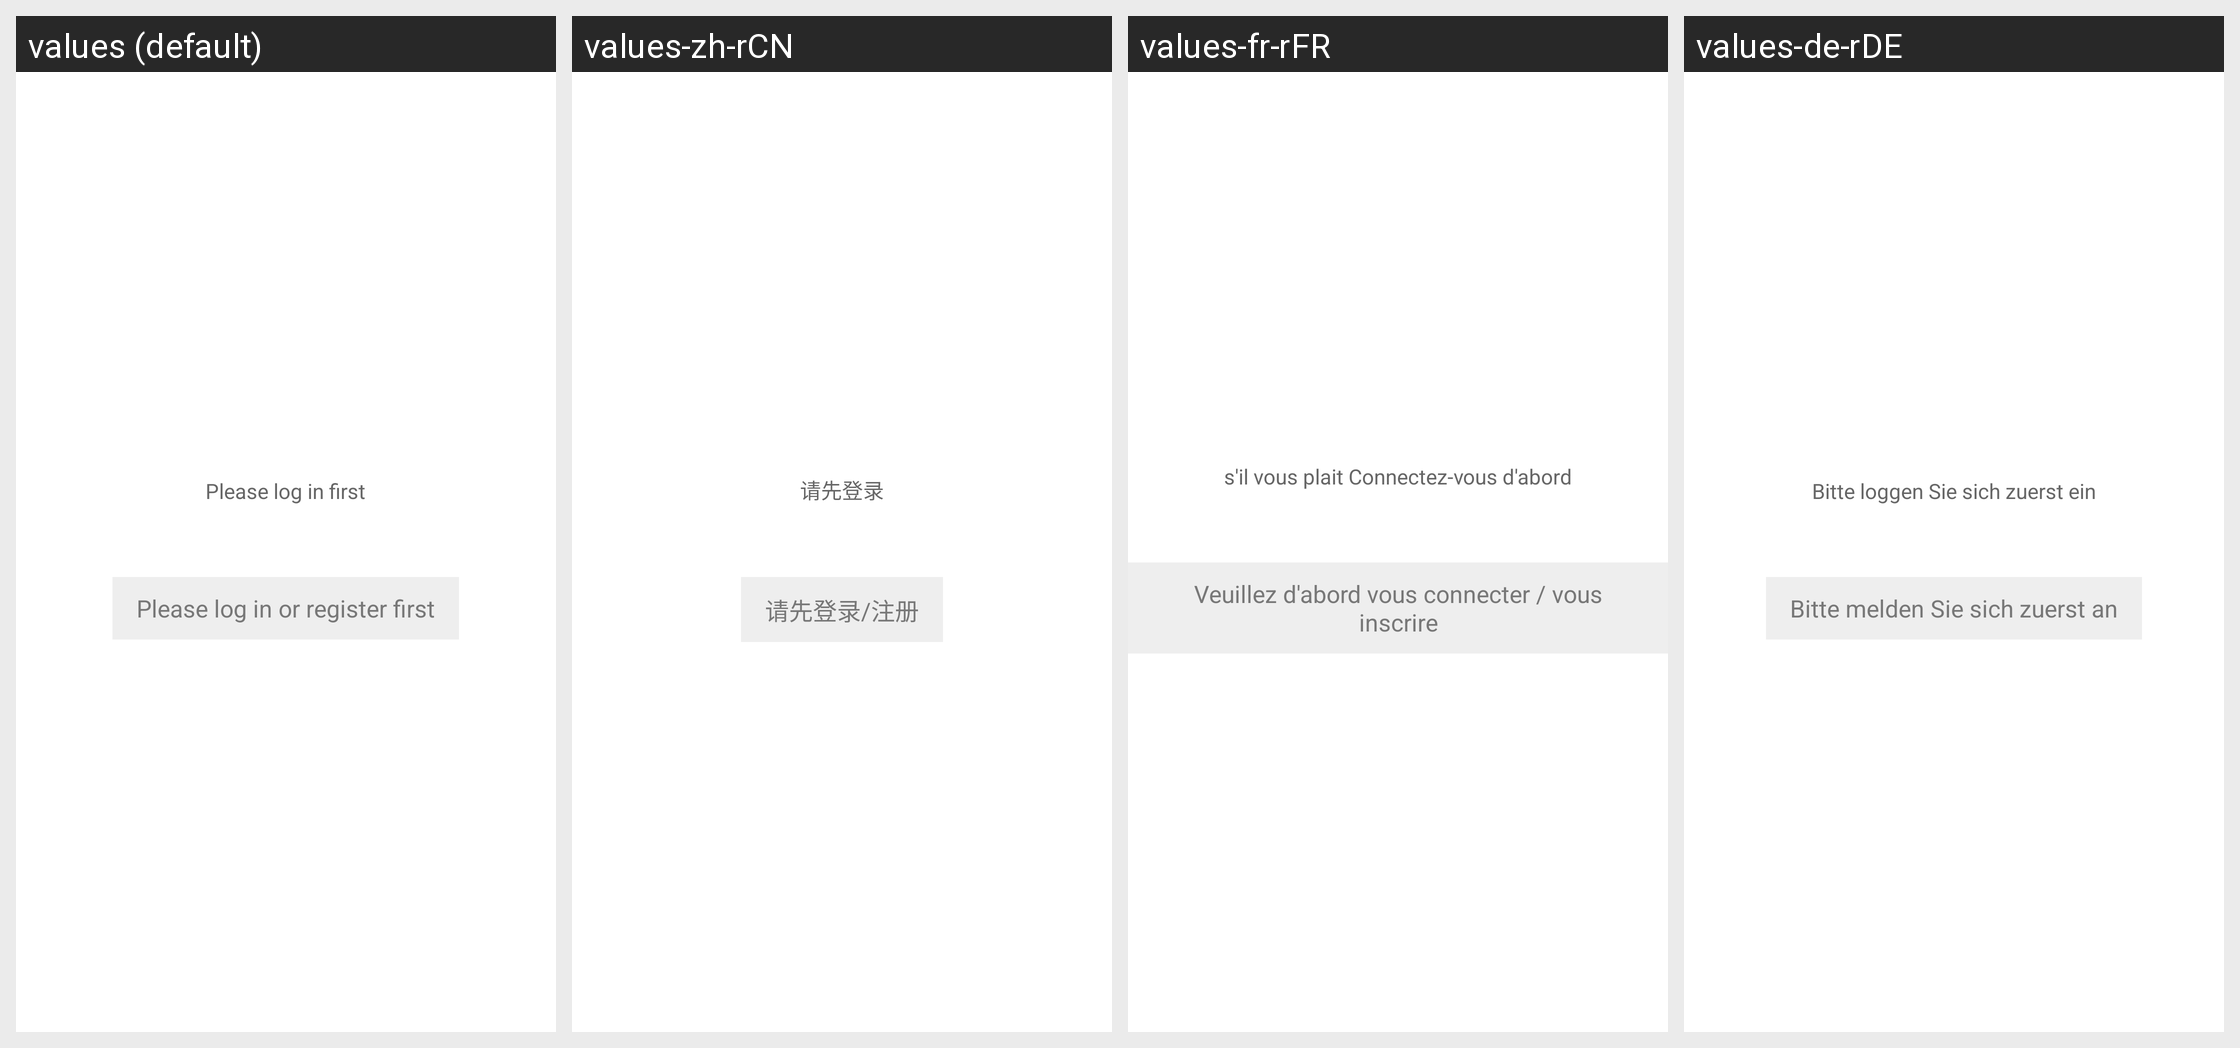

Translations of the strings shown on this Android screen, per locale in the grid:
Android screen res/layout/empty_not_login.xml rendered under 4 locales, left to right: values (default), values-zh-rCN, values-fr-rFR, values-de-rDE. Device: Nexus 5 (rendered at 1080×1920; each locale shown at half size, 540×960, under a caption strip naming it); theme AppTheme.StartingWindowTheme.
Other locales in the repository, not shown: values-en, values-es-rES, values-it-rIT, values-ja-rJP, values-ko-rKR, values-pt-rPT, values-zh-rMO, values-zh-rTW.
Strings drawn on this screen, with the default value and each locale's value (text and hints the layout hard-codes, and strings that could not be matched under every locale, appear in the picture but are not listed):

text_xian_login
  values: Please log in first
  values-zh-rCN: 请先登录
  values-fr-rFR: s'il vous plait Connectez-vous d'abord
  values-de-rDE: Bitte loggen Sie sich zuerst ein

login_entity
  values: Please log in or register first
  values-zh-rCN: 请先登录/注册
  values-fr-rFR: Veuillez d'abord vous connecter / vous inscrire
  values-de-rDE: Bitte melden Sie sich zuerst an
